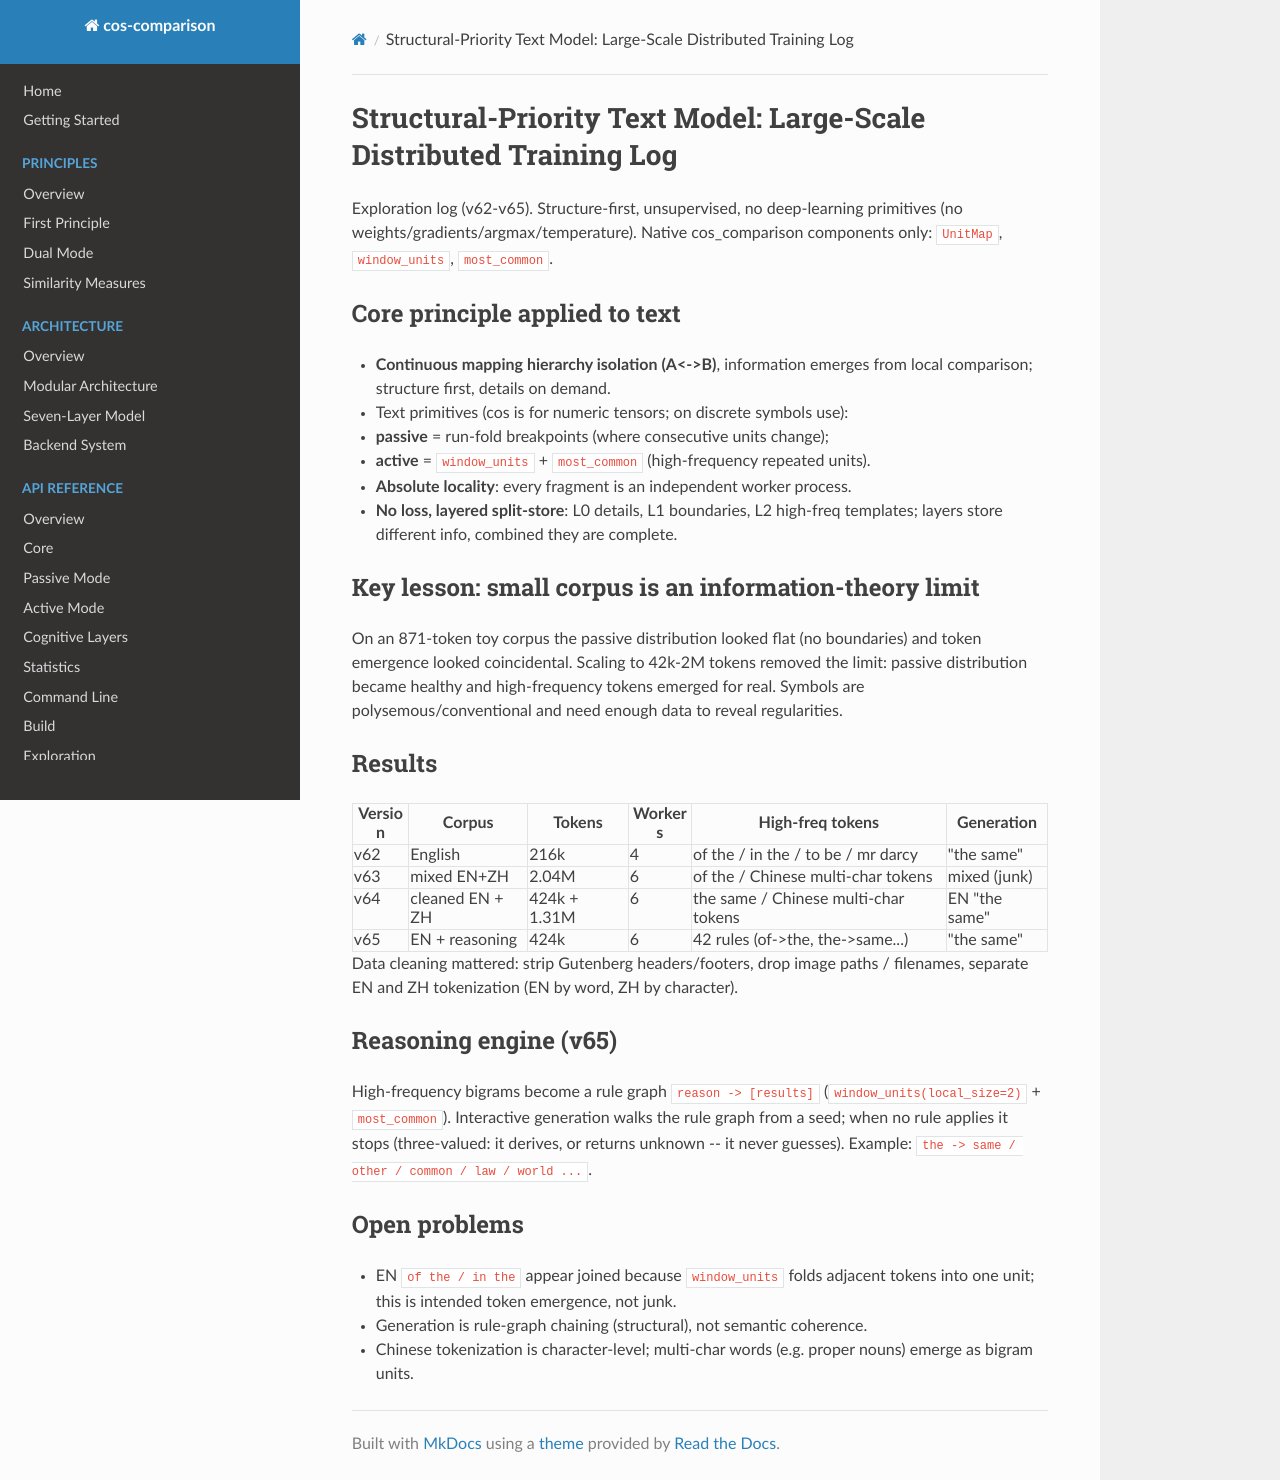

repository: LiJinxin-gx/cos-comparison · page: exploration/text_distributed_training/index.html · generator: mkdocs

# Structural-Priority Text Model: Large-Scale Distributed Training Log

Exploration log (v62-v65). Structure-first, unsupervised, no deep-learning
primitives (no weights/gradients/argmax/temperature). Native cos_comparison
components only: `UnitMap`, `window_units`, `most_common`.

## Core principle applied to text

- **Continuous mapping hierarchy isolation (A<->B)**, information emerges from
  local comparison; structure first, details on demand.
- Text primitives (cos is for numeric tensors; on discrete symbols use):
  - **passive** = run-fold breakpoints (where consecutive units change);
  - **active** = `window_units` + `most_common` (high-frequency repeated units).
- **Absolute locality**: every fragment is an independent worker process.
- **No loss, layered split-store**: L0 details, L1 boundaries, L2 high-freq
  templates; layers store different info, combined they are complete.

## Key lesson: small corpus is an information-theory limit

On an 871-token toy corpus the passive distribution looked flat (no
boundaries) and token emergence looked coincidental. Scaling to 42k-2M tokens
removed the limit: passive distribution became healthy and high-frequency
tokens emerged for real. Symbols are polysemous/conventional and need enough
data to reveal regularities.

## Results

| Version | Corpus | Tokens | Workers | High-freq tokens | Generation |
|---|---|---|---|---|---|
| v62 | English | 216k | 4 | of the / in the / to be / mr darcy | "the same" |
| v63 | mixed EN+ZH | 2.04M | 6 | of the / Chinese multi-char tokens | mixed (junk) |
| v64 | cleaned EN + ZH | 424k + 1.31M | 6 | the same / Chinese multi-char tokens | EN "the same" |
| v65 | EN + reasoning | 424k | 6 | 42 rules (of->the, the->same...) | "the same" |

Data cleaning mattered: strip Gutenberg headers/footers, drop image paths /
filenames, separate EN and ZH tokenization (EN by word, ZH by character).

## Reasoning engine (v65)

High-frequency bigrams become a rule graph `reason -> [results]`
(`window_units(local_size=2)` + `most_common`). Interactive generation walks
the rule graph from a seed; when no rule applies it stops (three-valued: it
derives, or returns unknown -- it never guesses). Example:
`the -> same / other / common / law / world ...`.

## Open problems

- EN `of the / in the` appear joined because `window_units` folds adjacent
  tokens into one unit; this is intended token emergence, not junk.
- Generation is rule-graph chaining (structural), not semantic coherence.
- Chinese tokenization is character-level; multi-char words (e.g. proper nouns) emerge
  as bigram units.
